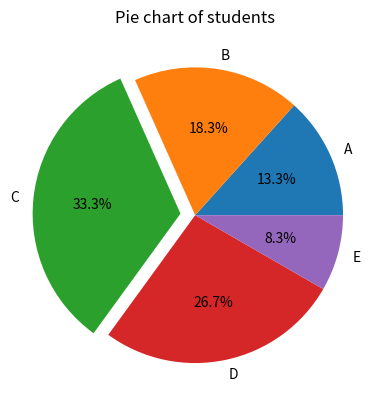

This chart was generated by the following Python code:
import matplotlib.pyplot as plt
student = [ 40 ,55 ,100 ,80 ,25]
grade = ['A','B','C', 'D', 'E']
exp= [0,0,.1,0,0]  #explode word for highlight 
plt.title("Pie chart of students")
plt.pie(student, labels= grade, explode=exp ,autopct='%1.1f%%') # autopct = '%1.1f$$'   use for percentage
plt.show()